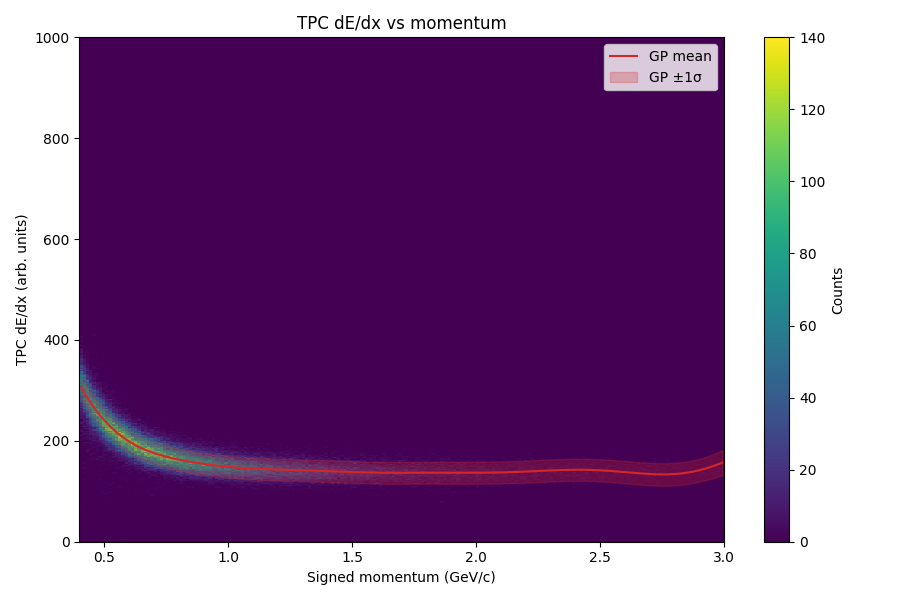

Source data for this figure (header and first rows):
momentum, dedx_mean, dedx_sigma
0.4065, 306.2, 21.7
0.4195, 295.5, 21.68
0.4325, 285.3, 21.68
0.4455, 275.7, 21.67
0.4585, 266.6, 21.67
0.4715, 258, 21.67
0.4845, 250, 21.67
0.4975, 242.5, 21.67
0.5105, 235.5, 21.67
0.5235, 228.9, 21.67
0.5365, 222.8, 21.67
0.5495, 217.1, 21.67
0.5625, 211.9, 21.67
0.5755, 207, 21.67
0.5885, 202.5, 21.67
0.6015, 198.4, 21.67
0.6145, 194.6, 21.67
0.6275, 191, 21.67
0.6405, 187.8, 21.67
0.6535, 184.8, 21.67
0.6665, 182, 21.67
0.6795, 179.5, 21.67
0.6925, 177.1, 21.67
0.7055, 174.9, 21.67
0.7185, 172.9, 21.67
0.7315, 171, 21.67
0.7445, 169.3, 21.67
0.7575, 167.6, 21.67
0.7705, 166.1, 21.67
0.7835, 164.6, 21.67
0.7965, 163.2, 21.67
0.8095, 161.9, 21.67
0.8225, 160.7, 21.67
0.8355, 159.5, 21.67
0.8485, 158.4, 21.67
0.8615, 157.3, 21.67
0.8745, 156.3, 21.67
0.8875, 155.3, 21.67
0.9005, 154.4, 21.67
0.9135, 153.5, 21.67
0.9265, 152.6, 21.67
0.9395, 151.8, 21.67
0.9525, 151.1, 21.67
0.9655, 150.3, 21.67
0.9785, 149.6, 21.67
0.9915, 149, 21.67
1.005, 148.4, 21.67
1.018, 147.8, 21.67
1.03, 147.3, 21.67
1.043, 146.8, 21.67
1.057, 146.3, 21.67
1.07, 145.9, 21.67
1.083, 145.5, 21.68
1.095, 145.1, 21.68
1.109, 144.8, 21.68
1.122, 144.5, 21.68
1.135, 144.2, 21.68
1.147, 144, 21.68
1.161, 143.7, 21.68
1.174, 143.5, 21.68
... 140 more rows
